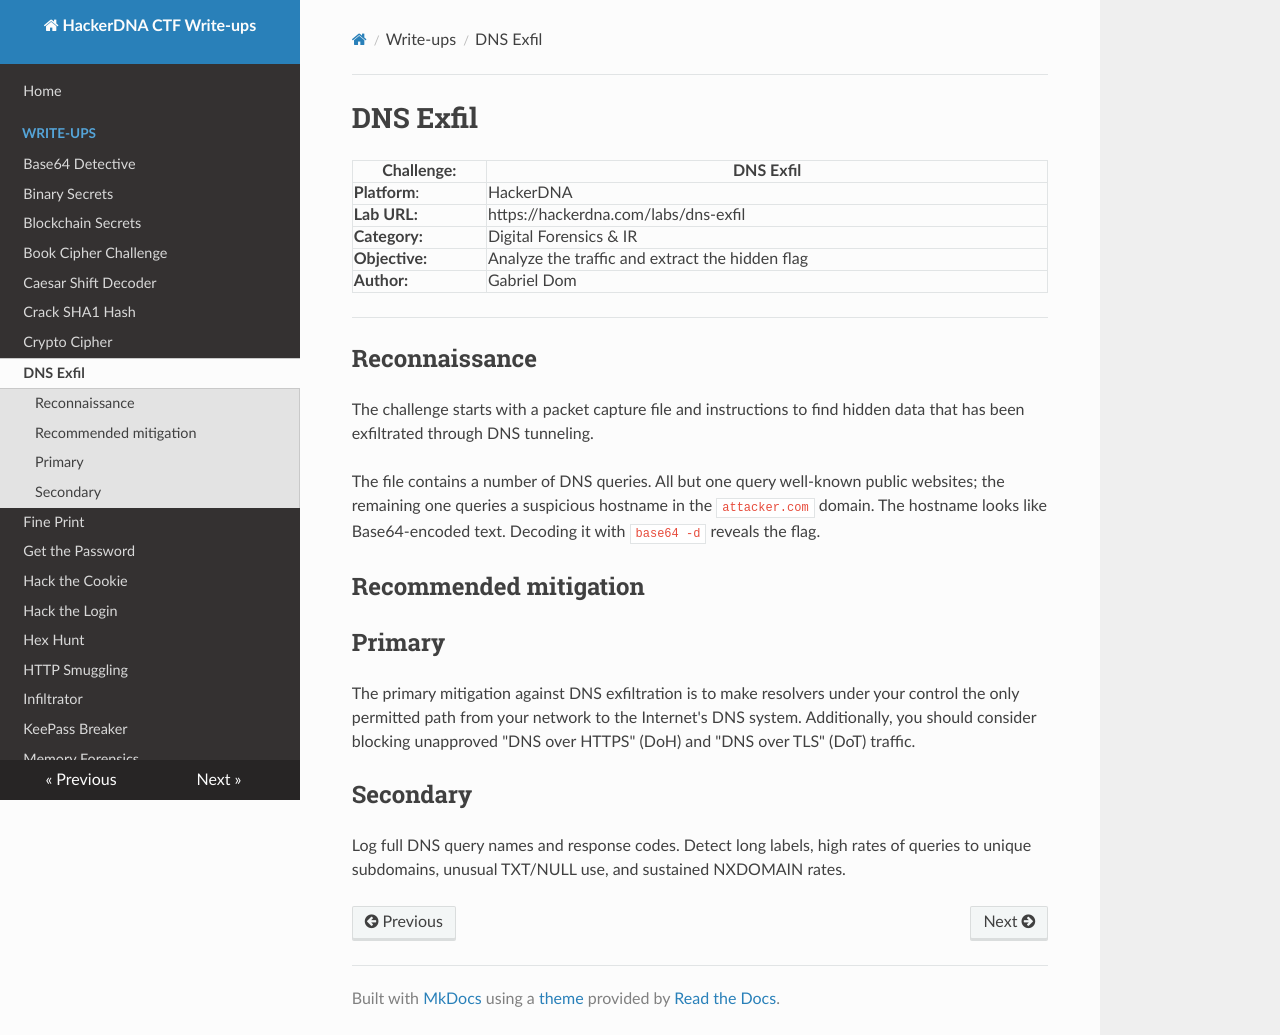

repository: Gabe-Dom/CTF-HackerDNA · page: dns-exfil/index.html · generator: mkdocs

# DNS Exfil

| Challenge:     | DNS Exfil                                       |
| -------------- | ----------------------------------------------- |
| **Platform**:  | HackerDNA                                       |
| **Lab URL:**   | https://hackerdna.com/labs/dns-exfil            |
| **Category:**  | Digital Forensics & IR                          |
| **Objective:** | Analyze the traffic and extract the hidden flag |
| **Author:**    | Gabriel Dom                                     |

---
## Reconnaissance

The challenge starts with a packet capture file and instructions to find hidden data that has been exfiltrated through DNS tunneling.

The file contains a number of DNS queries. All but one query well-known public websites; the remaining one queries a suspicious hostname in the `attacker.com` domain. The hostname looks like Base64-encoded text. Decoding it with `base64 -d` reveals the flag.

## Recommended mitigation

## Primary
The primary mitigation against DNS exfiltration is to make resolvers under your control the only permitted path from your network to the Internet's DNS system. Additionally, you should consider blocking unapproved "DNS over HTTPS" (DoH) and "DNS over TLS" (DoT) traffic.
## Secondary
Log full DNS query names and response codes. Detect long labels, high rates of queries to unique subdomains, unusual TXT/NULL use, and sustained NXDOMAIN rates.
